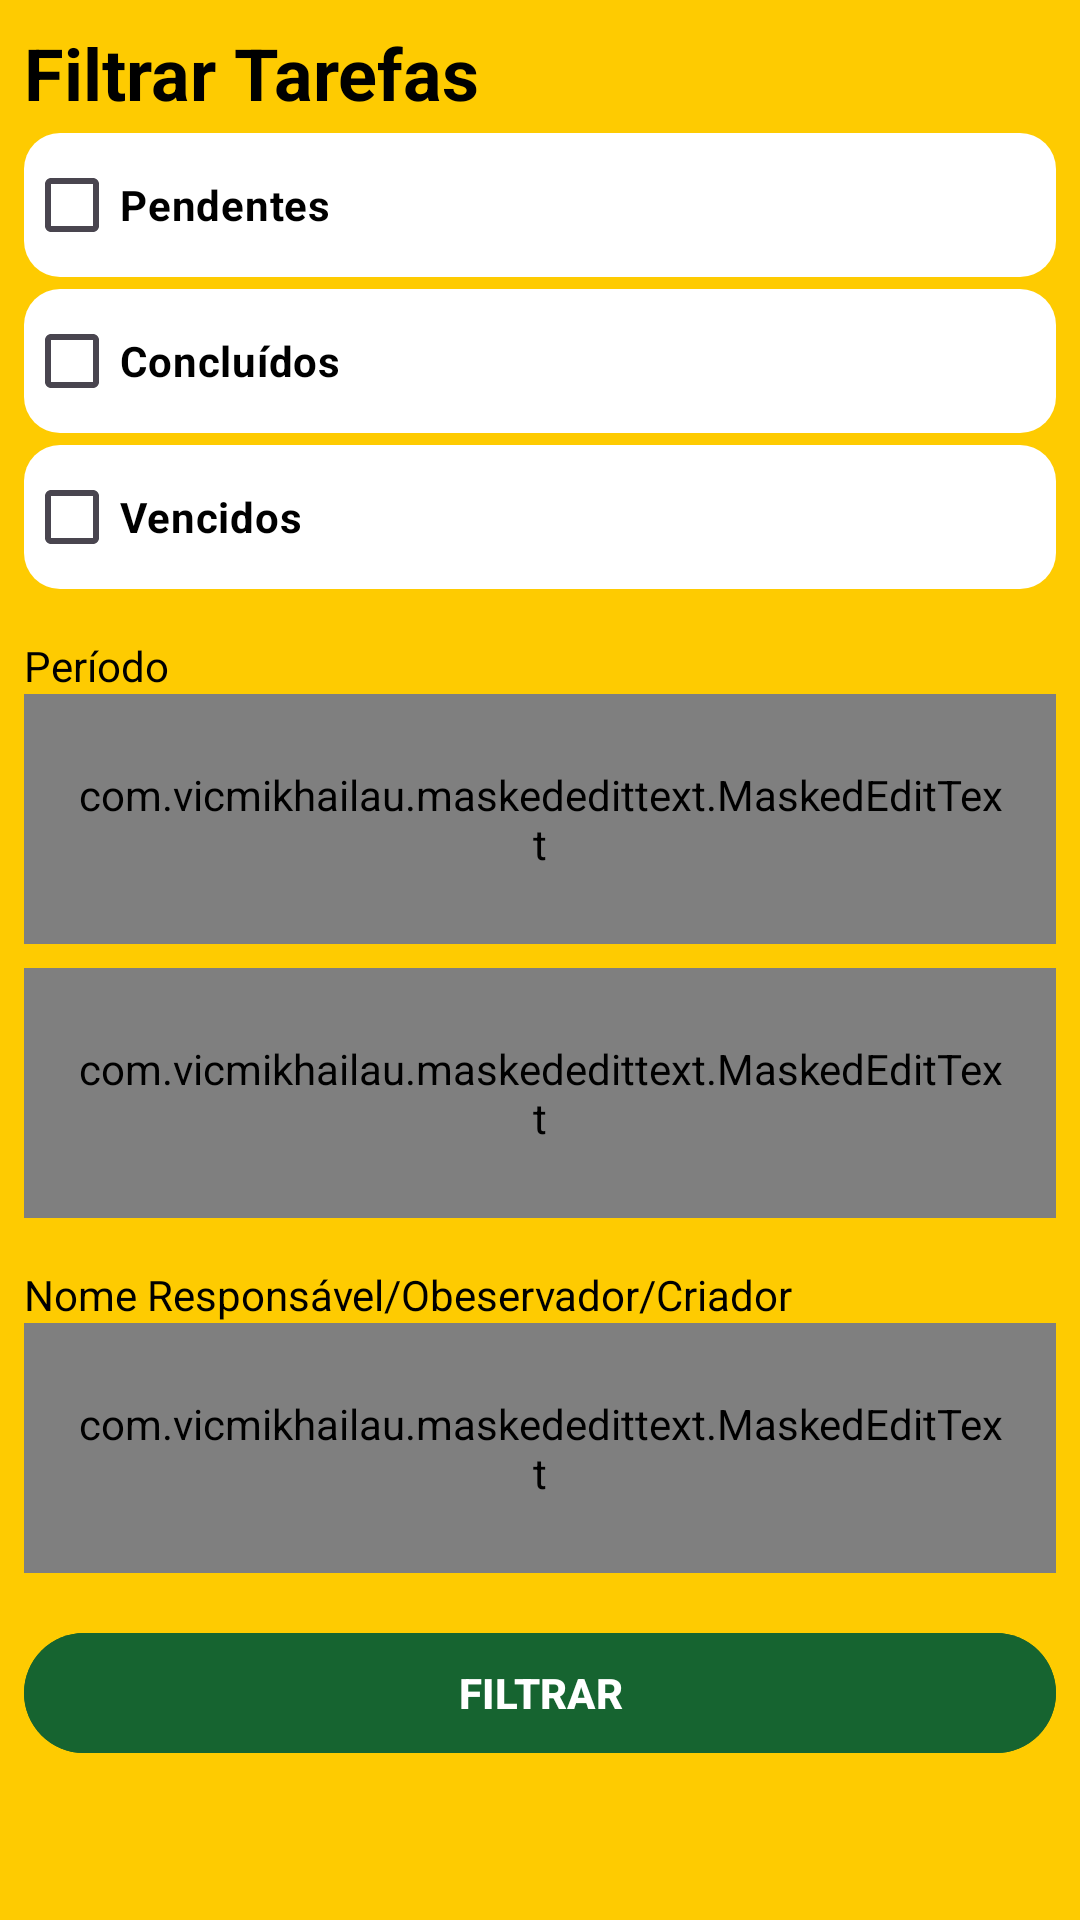

Layout XML and referenced resources for this Android screen:
<!-- AndroidManifest.xml: application theme Theme.BaratãoTarefas -->
<!-- res/layout/layout_filtro.xml -->
<?xml version="1.0" encoding="utf-8"?>
<ScrollView xmlns:android="http://schemas.android.com/apk/res/android"
    xmlns:app="http://schemas.android.com/apk/res-auto"
    android:layout_width="match_parent"
    android:layout_height="wrap_content"
    android:fillViewport="true">

    <LinearLayout

        android:layout_width="match_parent"
        android:layout_height="wrap_content"
        android:background="@color/amarelo"
        android:orientation="vertical"
        android:padding="8dp">

        <TextView
            android:id="@+id/textView12"
            android:layout_width="match_parent"
            android:layout_height="wrap_content"
            android:text="Filtrar Tarefas"
            android:textColor="#000000"
            android:textSize="24sp"
            android:textStyle="bold" />

        <CheckBox
            android:id="@+id/checkBoxPendentes"
            android:layout_width="match_parent"
            android:layout_height="wrap_content"
            android:layout_marginTop="4dp"
            android:background="@drawable/back_w_round"
            android:text="Pendentes"
            android:textColor="#000000"
            android:textStyle="bold" />

        <CheckBox
            android:id="@+id/checkBoxConcluidos"
            android:layout_width="match_parent"
            android:layout_height="wrap_content"
            android:layout_marginTop="4dp"
            android:layout_marginBottom="4dp"
            android:background="@drawable/back_w_round"
            android:text="Concluídos"
            android:textColor="#000000"
            android:textStyle="bold" />

        <CheckBox
            android:id="@+id/checkBoxVencidos"
            android:layout_width="match_parent"
            android:layout_height="wrap_content"
            android:background="@drawable/back_w_round"
            android:text="Vencidos"
            android:textColor="#000000"
            android:textStyle="bold" />

        <TextView
            android:id="@+id/textView11"
            android:layout_width="match_parent"
            android:layout_height="wrap_content"
            android:layout_marginTop="16dp"
            android:text="Período"
            android:textColor="#000000" />

        <com.vicmikhailau.maskededittext.MaskedEditText
            android:id="@+id/dataInicialField"
            android:layout_width="match_parent"
            android:layout_height="wrap_content"
            android:background="@drawable/back_w_round"
            android:hint="Data Inicial"
            android:inputType="datetime|date"
            android:paddingStart="16dp"
            android:paddingTop="24dp"
            android:paddingEnd="16dp"
            android:paddingBottom="24dp"
            android:textColor="#000000"
            app:mask="##/##/####" />

        <com.vicmikhailau.maskededittext.MaskedEditText
            android:id="@+id/dataFinalField"
            android:layout_width="match_parent"
            android:layout_height="wrap_content"
            android:layout_marginTop="8dp"
            android:background="@drawable/back_w_round"
            android:hint="Data Final"
            android:inputType="datetime|date"
            android:paddingStart="16dp"
            android:paddingTop="24dp"
            android:paddingEnd="16dp"
            android:paddingBottom="24dp"
            android:textColor="#000000"
            app:mask="##/##/####" />

        <TextView
            android:id="@+id/textView13"
            android:layout_width="match_parent"
            android:layout_height="wrap_content"
            android:layout_marginTop="16dp"
            android:text="Nome Responsável/Obeservador/Criador"
            android:textColor="#000000" />

        <com.vicmikhailau.maskededittext.MaskedEditText
            android:id="@+id/nomeField"
            android:layout_width="match_parent"
            android:layout_height="wrap_content"
            android:background="@drawable/back_w_round"
            android:hint="Nome"
            android:inputType="text"
            android:paddingStart="16dp"
            android:paddingTop="24dp"
            android:paddingEnd="16dp"
            android:paddingBottom="24dp"
            android:textColor="#000000"
           />

        <Button
            android:id="@+id/filtrar"
            android:layout_width="match_parent"
            android:layout_height="wrap_content"
            android:layout_marginTop="16dp"
            android:backgroundTint="@color/verde"
            android:text="filtrar"
            android:textAllCaps="true"
            android:textColor="#FFFFFF"
            android:textStyle="bold"
            app:iconTint="#FFFFFF" />
    </LinearLayout>

</ScrollView>
<!-- resources referenced by this layout -->
<resources>
  <color name="amarelo">#FECB01</color>
  <color name="verde">#166430</color>
  <!-- drawable back_w_round (drawable) -->
  <?xml version="1.0" encoding="utf-8"?>
  <shape
      android:shape="rectangle" xmlns:android="http://schemas.android.com/apk/res/android">
      <solid android:color="@color/white"/>
      <corners android:radius="12dp"/>
  </shape>
  <style name="Theme.BaratãoTarefas" parent="Base.Theme.BaratãoTarefas" />
  <color name="white">#FFFFFFFF</color>
  <style name="Base.Theme.BaratãoTarefas" parent="Theme.Material3.DayNight.NoActionBar">
          
          
      </style>
</resources>
